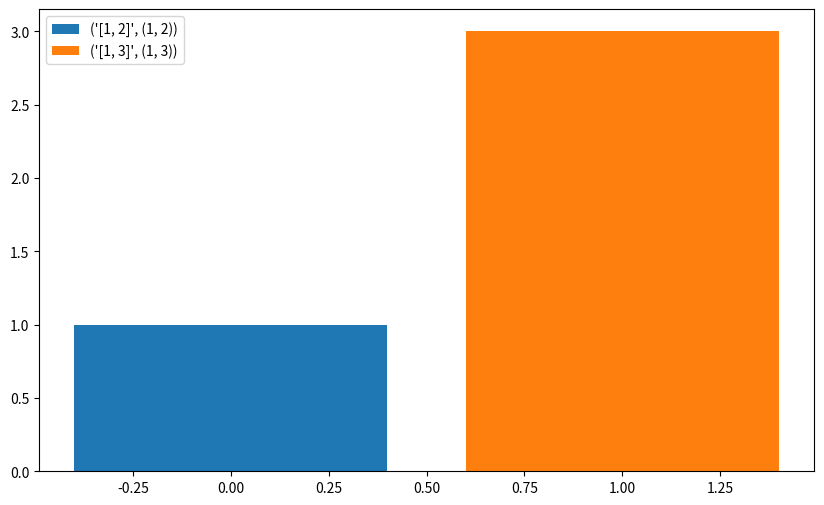

Generate this figure with matplotlib:
# d ={(1,2):'maciek',(1,3):'mama'}
#
# q =[(1,3),(1,4),(2,4),(1,9)]
# #
# # for i in d:
# #     print(list(i)[0])
#
from numpy.random import choice
from numpy.random import uniform
import pandas as pd
import seaborn as sns
import matplotlib.pyplot as plt
#
# # print(a)
# if type(a) is tuple:
#     print(a)
# else:
#     print(a[round(uniform(0,len(a)-1))])
# # if len(a) == 1:
# #     print(a)
# # else:
# #     print(choice(a))
# a,b = (1,2)
# print(a)
# print(bool(d.get((1,2))))
#
# c = dict()
# c[(1,2)]= 'k'
# print(c.get(([1,2],(1,2))))


a = {(repr([1,2]),(1,2)):1,(repr([1,3]),(1,3)):3}
df = pd.DataFrame(data=list(a.values()),index=a.keys(),columns=['Score'])

# plt.plot(list(df['Score'].keys()),list(df['Score']))
# plt.show()

# print(list(df['Score'].keys()))
# print(list(list(df['Score'].keys())[0])[1])
# plt.plot([1,2,3,4,5],[4,6,7,8,9])
# plt.hist(range(0,len(list(df['Score']))),list(df['Score']))
X = plt.figure(figsize=(10,6))
for i in range(0,len(list(df['Score']))):
    plt.bar(i, height=list(df['Score'])[i])
plt.legend(list(df['Score'].keys()))
# plt.imshow(X)
plt.show(block=False)
plt.pause(3)  # 3 seconds, I use 1 usually
plt.close("all")
